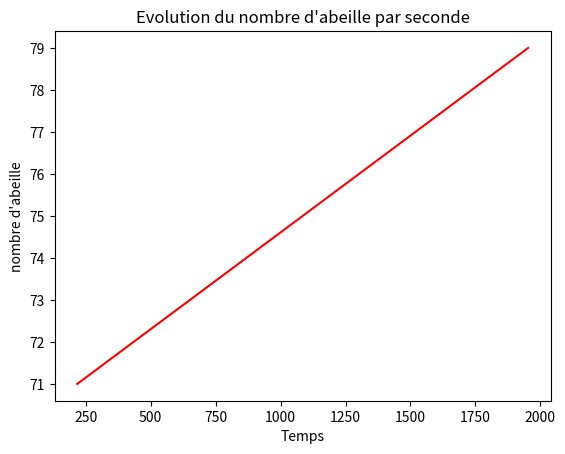

The matplotlib source for this figure:
import numpy as np
import matplotlib.pyplot as plt
import math
import matplotlib.animation as anim

N=70 #nb d'abeille au départ
nb_steps=2000 #nb de seconde en tout
taux_nat=217 #une abeille nait toute les 217 secondes


def naissancex(n):
    """nb d'abeille qui nait"""
    x=1
    y=N
    LRx=[]
    LRy=[]
    for n in range(1,n+1):
        if n%taux_nat==0:
            x=n
            y=y+1
            LRx.append(x)
    
    return LRx

assert naissancex(434)==([217, 434])

def naissancey(n):
    """nb d'abeille qui nait"""
    x=1
    y=N
    LRx=[]
    LRy=[]
    for n in range(1,n+1):
        if n%taux_nat==0:
            x=n
            y=y+1
            LRy.append(y)
    
    return LRy

assert naissancey(434)==([71, 72])

x=naissancex(nb_steps)
y=naissancey(nb_steps)
plt.title("Evolution du nombre d'abeille par seconde")
plt.plot(x,y,"r")
plt.xlabel('Temps')
plt.ylabel("nombre d'abeille")
plt.show()


